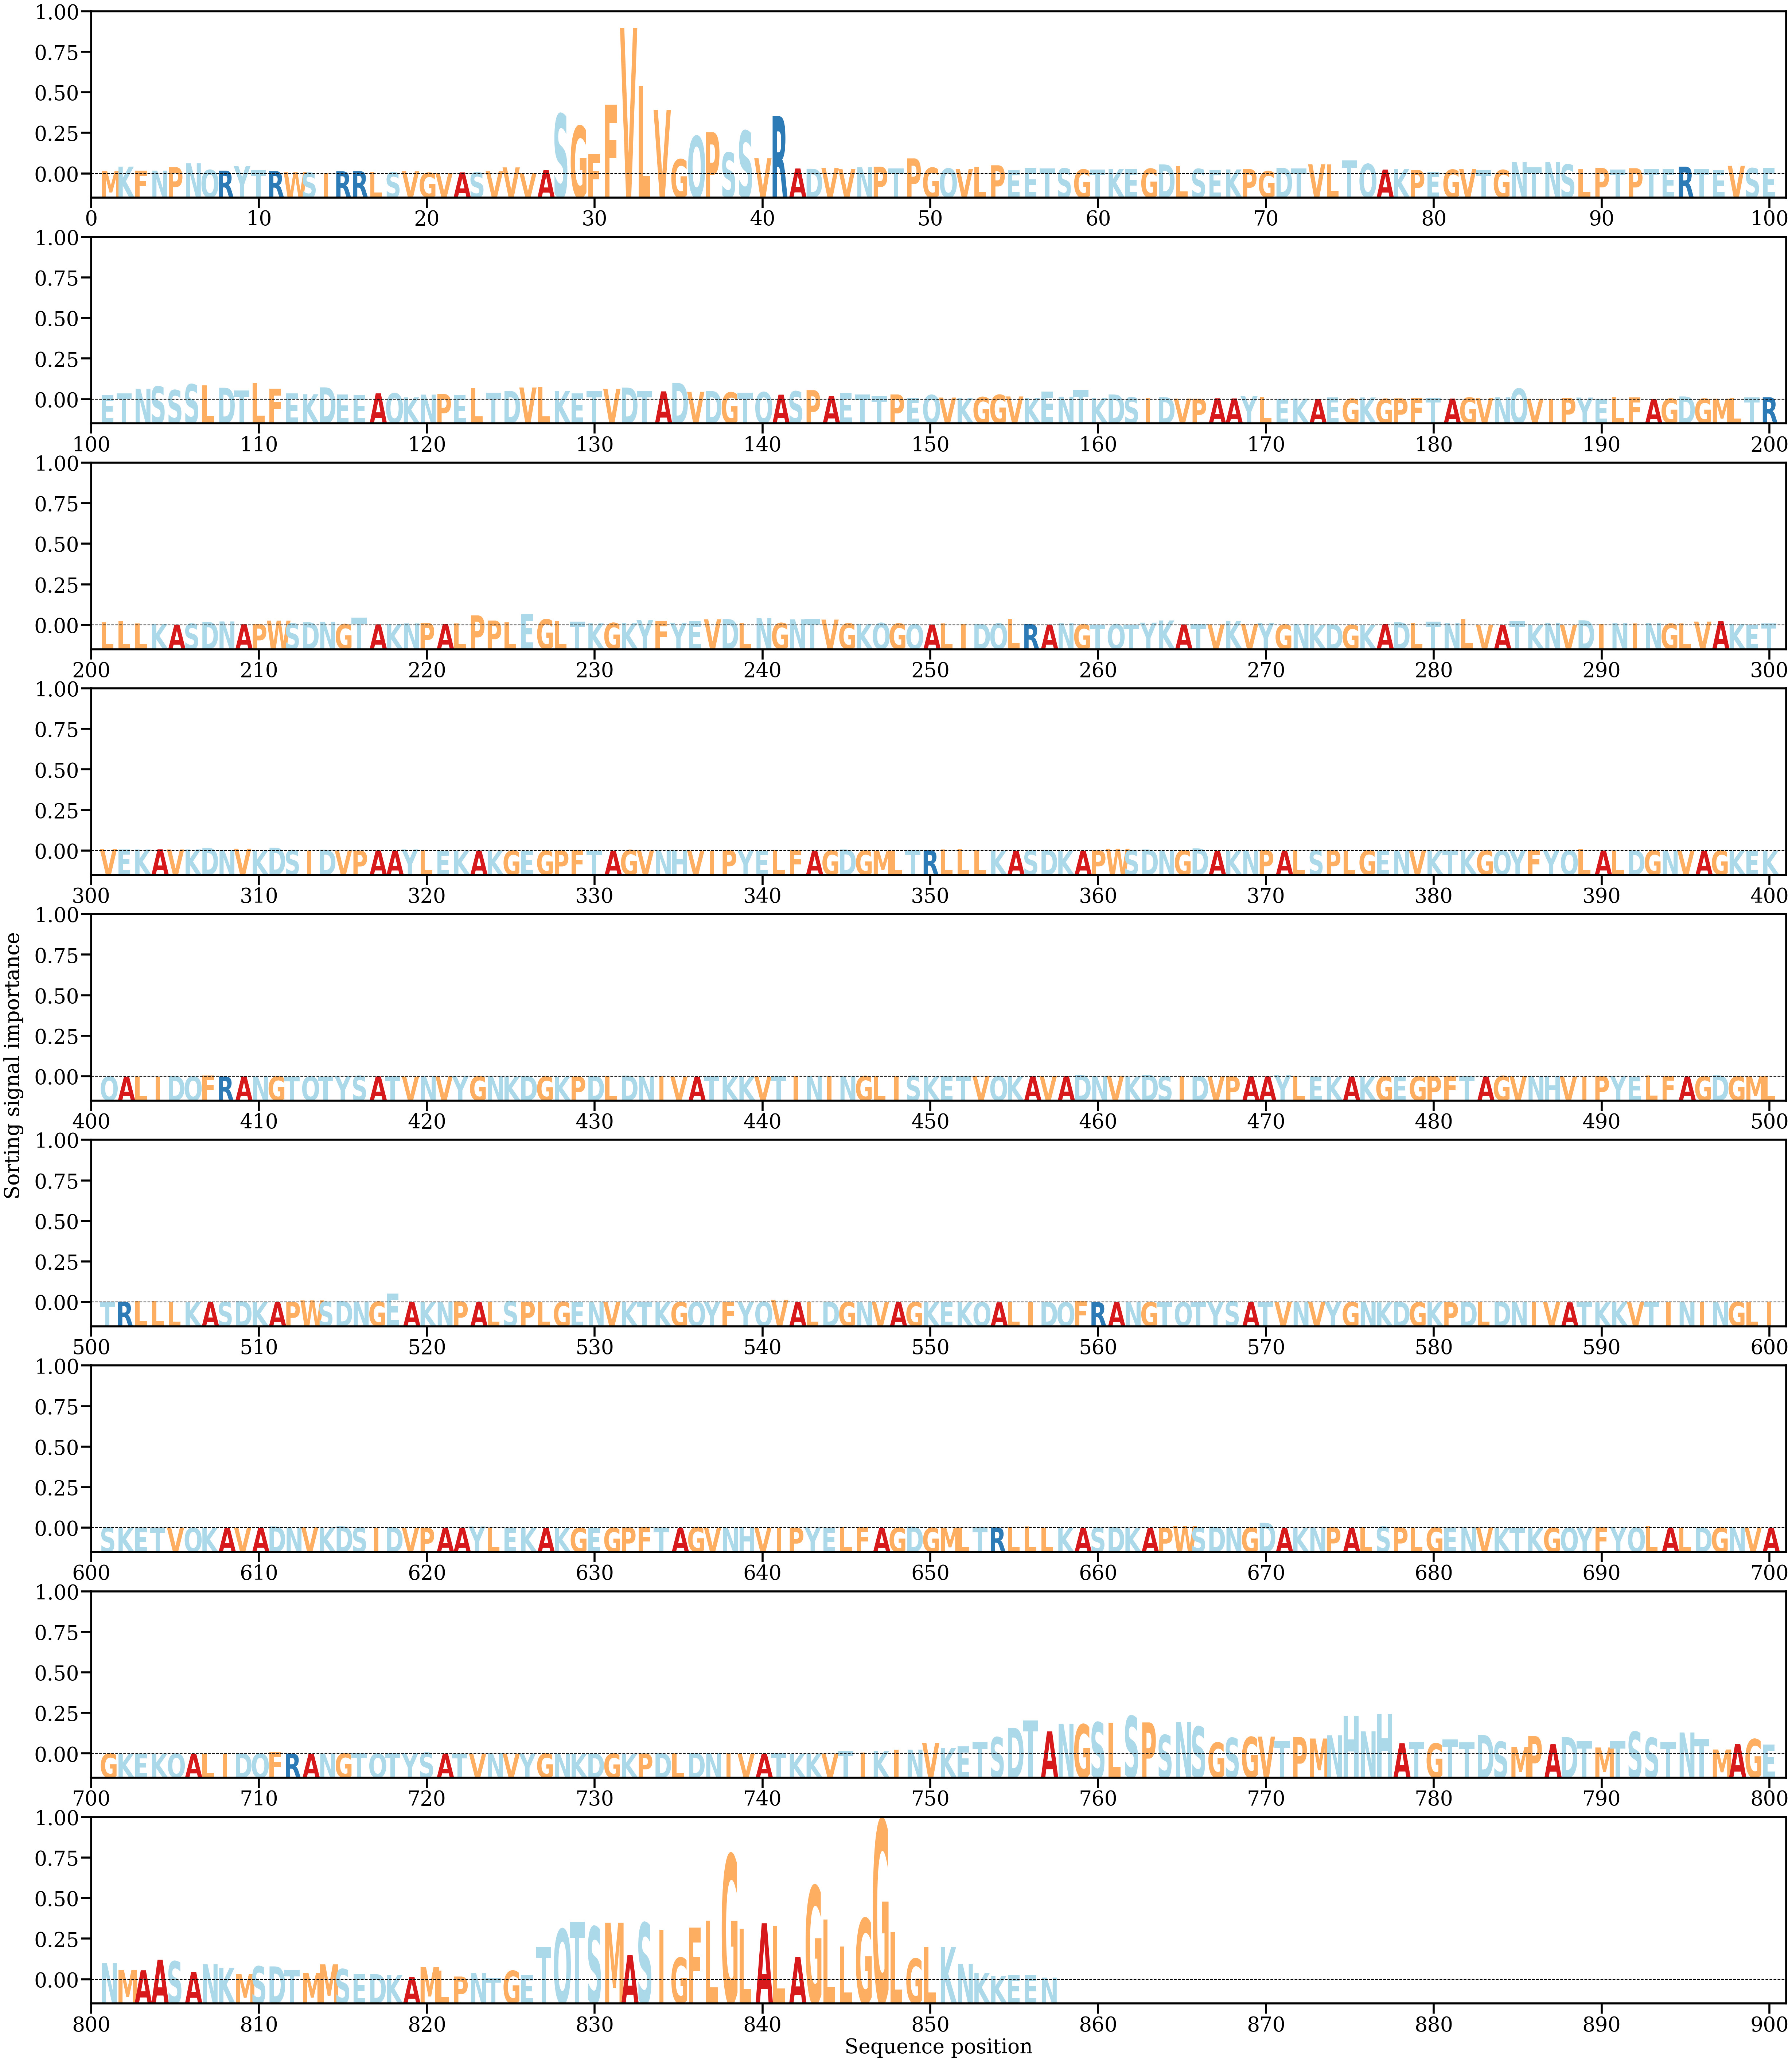

The table this chart was drawn from, first rows:
AA, Alpha
M, [0.00060067]
K, [0.00148186]
F, [0.00069433]
N, [0.00065409]
P, [0.00137703]
N, [0.00216576]
Q, [0.00080944]
R, [0.00065833]
Y, [0.00163879]
T, [0.00072326]
R, [0.0005608]
W, [0.00033963]
S, [0.00024919]
I, [0.00011548]
R, [0.00050627]
R, [0.00056411]
L, [0.00042311]
S, [0.00030654]
V, [0.00052205]
G, [0.00021233]
V, [0.00020016]
A, [0.00028399]
S, [0.00031747]
V, [0.00051547]
V, [0.00132494]
V, [0.00020408]
A, [0.00080884]
S, [0.01242705]
G, [0.00991992]
F, [0.00402677]
F, [0.01437445]
V, [0.03030207]
L, [0.01827215]
V, [0.01326391]
G, [0.00302061]
Q, [0.00780488]
P, [0.00862149]
S, [0.00441189]
S, [0.00892968]
V, [0.00322231]
R, [0.01195988]
A, [0.00109993]
D, [0.00104892]
V, [0.00120061]
V, [0.00101539]
N, [0.00136598]
P, [0.00145612]
T, [0.00113729]
P, [0.00320001]
G, [0.00126456]
Q, [0.00111525]
V, [0.00096015]
L, [0.00145242]
P, [0.00176353]
E, [0.00081035]
E, [0.00119603]
T, [0.0010874]
S, [0.00112876]
G, [0.00089995]
T, [0.00088313]
... 797 more rows
